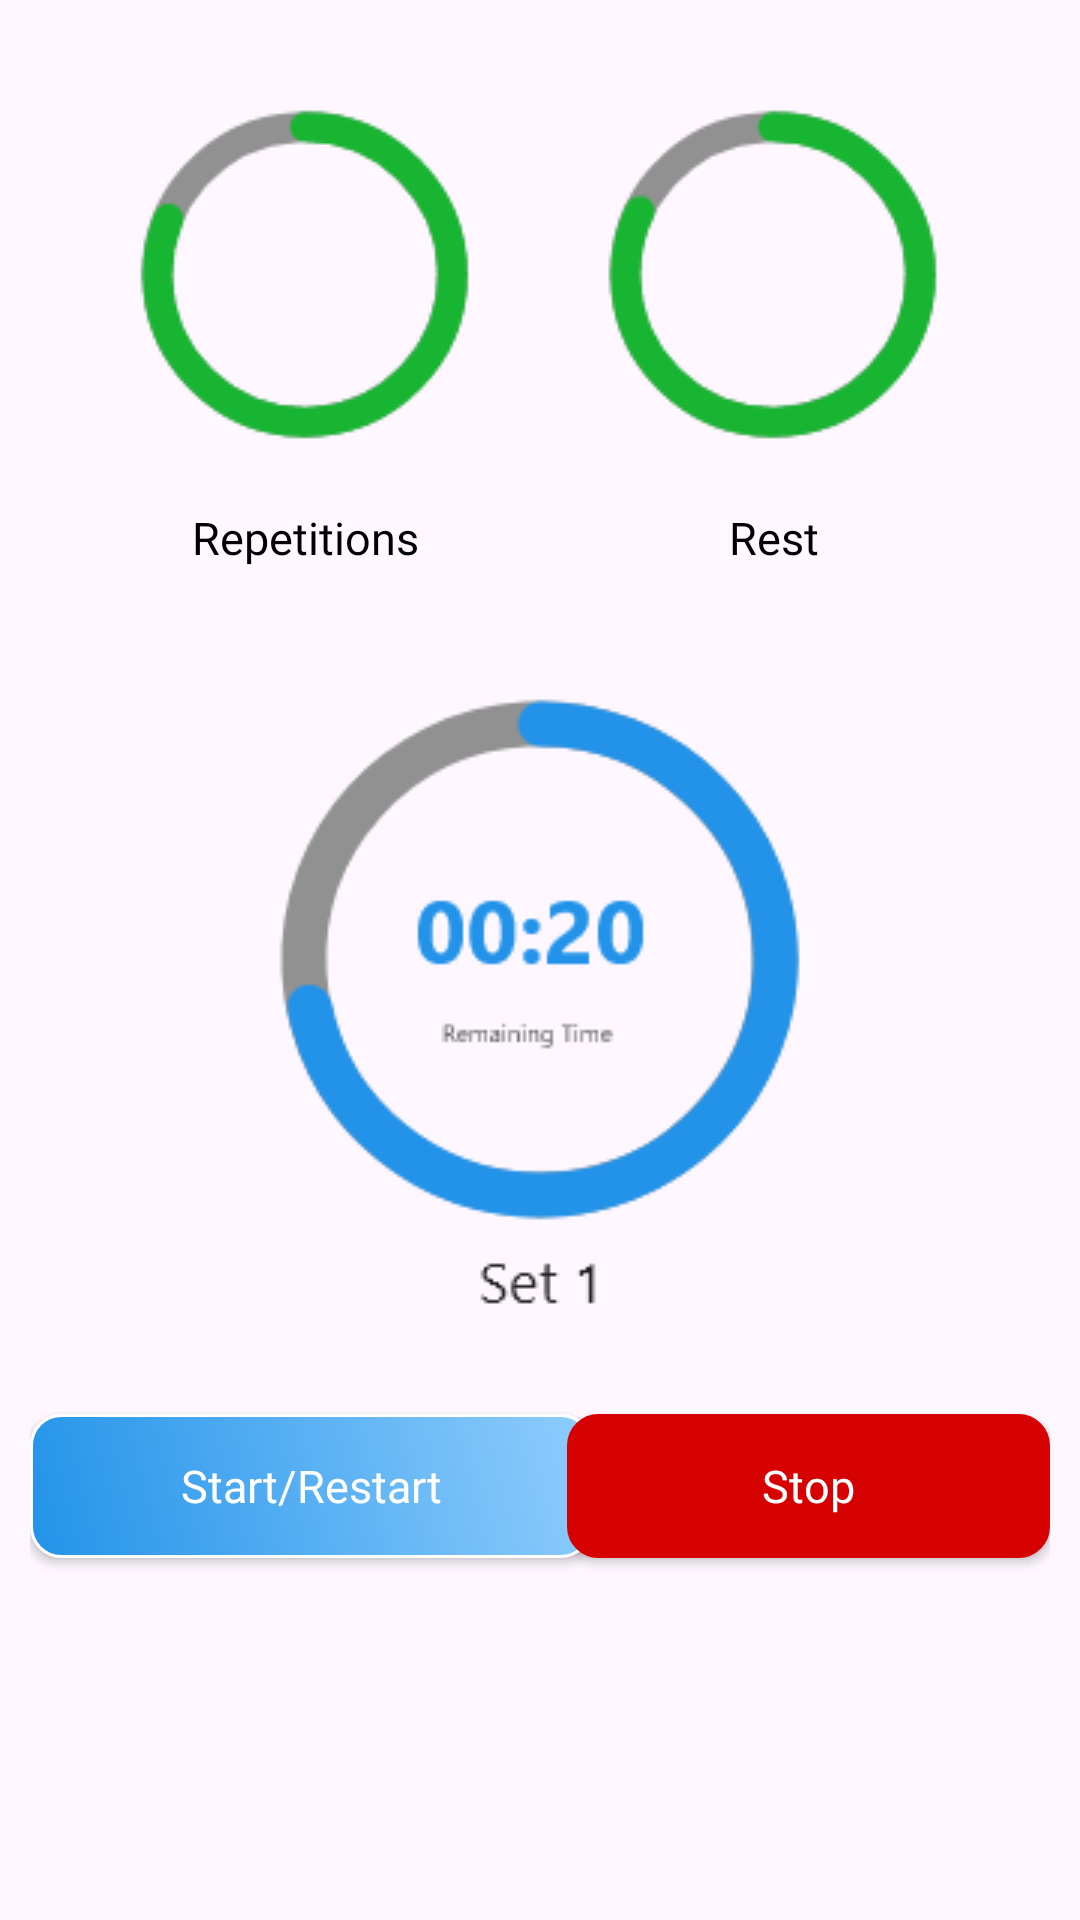

Write the Android layout XML for this screen, with the resource values it uses.
<!-- AndroidManifest.xml: application theme Theme.FlexFusionApp -->
<!-- res/layout/activity_timer.xml -->
<?xml version="1.0" encoding="utf-8"?>
<RelativeLayout xmlns:android="http://schemas.android.com/apk/res/android"
    xmlns:tools="http://schemas.android.com/tools"
    android:layout_width="match_parent"
    android:layout_height="match_parent"
    tools:context=".activities.TimerActivity"
    android:padding="10dp">

    <RelativeLayout
        android:layout_width="wrap_content"
        android:layout_height="wrap_content"
        android:padding="5dp"
        android:layout_marginHorizontal="10dp">

        <ImageView
            android:id="@+id/img_repetitions"
            android:layout_width="wrap_content"
            android:layout_height="wrap_content"
            android:src="@drawable/ic_repetitions" />

        <TextView
            android:layout_width="wrap_content"
            android:layout_height="wrap_content"
            android:layout_below="@id/img_repetitions"
            android:text="Repetitions"
            android:layout_centerHorizontal="true"
            android:textSize="15sp"
            android:fontFamily="@font/roboto"
            android:textColor="@color/black" />

    </RelativeLayout>

    <RelativeLayout
        android:layout_width="wrap_content"
        android:layout_height="wrap_content"
        android:layout_alignParentRight="true"
        android:layout_marginHorizontal="10dp"
        android:padding="5dp">

        <ImageView
            android:id="@+id/img_rest"
            android:layout_width="wrap_content"
            android:layout_height="wrap_content"
            android:src="@drawable/ic_reset" />

        <TextView
            android:layout_width="wrap_content"
            android:layout_height="wrap_content"
            android:layout_below="@id/img_rest"
            android:text="Rest"
            android:layout_centerHorizontal="true"
            android:textSize="15sp"
            android:fontFamily="@font/roboto"
            android:textColor="@color/black" />

    </RelativeLayout>

    <ImageView
        android:id="@+id/img_set"
        android:layout_width="wrap_content"
        android:layout_height="wrap_content"
        android:src="@drawable/img_set1"
        android:layout_centerInParent="true" />

    <androidx.appcompat.widget.AppCompatButton
        android:id="@+id/btn_start_restart"
        android:layout_width="wrap_content"
        android:layout_height="wrap_content"
        android:text="Start/Restart"
        android:textSize="15sp"
        android:textAllCaps="false"
        android:paddingHorizontal="50dp"
        android:layout_marginTop="30dp"
        android:fontFamily="@font/roboto_medium"
        android:textColor="@color/white"
        android:layout_below="@id/img_set"
        android:background="@drawable/custom_button"
        android:textAlignment="center" />

    <androidx.appcompat.widget.AppCompatButton
        android:id="@+id/btn_done"
        android:layout_width="wrap_content"
        android:layout_height="wrap_content"
        android:text="Stop"
        android:textSize="15sp"
        android:textAllCaps="false"
        android:backgroundTint="#D60101"
        android:layout_alignParentRight="true"
        android:paddingHorizontal="65dp"
        android:layout_marginTop="30dp"
        android:fontFamily="@font/roboto_medium"
        android:textColor="@color/white"
        android:layout_below="@id/img_set"
        android:background="@drawable/custom_button"
        android:textAlignment="center" />
</RelativeLayout>
<!-- resources referenced by this layout -->
<resources>
  <color name="black">#FF000000</color>
  <color name="white">#FFFFFFFF</color>
  <!-- drawable custom_button (drawable) -->
  <?xml version="1.0" encoding="utf-8"?>
  <shape xmlns:android="http://schemas.android.com/apk/res/android">
  
      <gradient android:startColor="#8FCDFD" android:endColor="#2293E9"
          android:angle="225"
          android:type="linear">
  
      </gradient>
  
      <corners android:radius="10dp"/>
      <stroke android:width="1dp" android:color="@color/white"/>
  </shape>
  <!-- drawable ic_repetitions: png bitmap (drawable, 6231 bytes) -->
  <!-- drawable ic_reset: png bitmap (drawable, 6250 bytes) -->
  <!-- drawable img_set1: png bitmap (drawable, 12517 bytes) -->
  <style name="Theme.FlexFusionApp" parent="Base.Theme.FlexFusionApp" />
  <style name="Base.Theme.FlexFusionApp" parent="Theme.Material3.Light.NoActionBar">
          
           <item name="colorPrimary">#2293E9</item>
      </style>
</resources>
